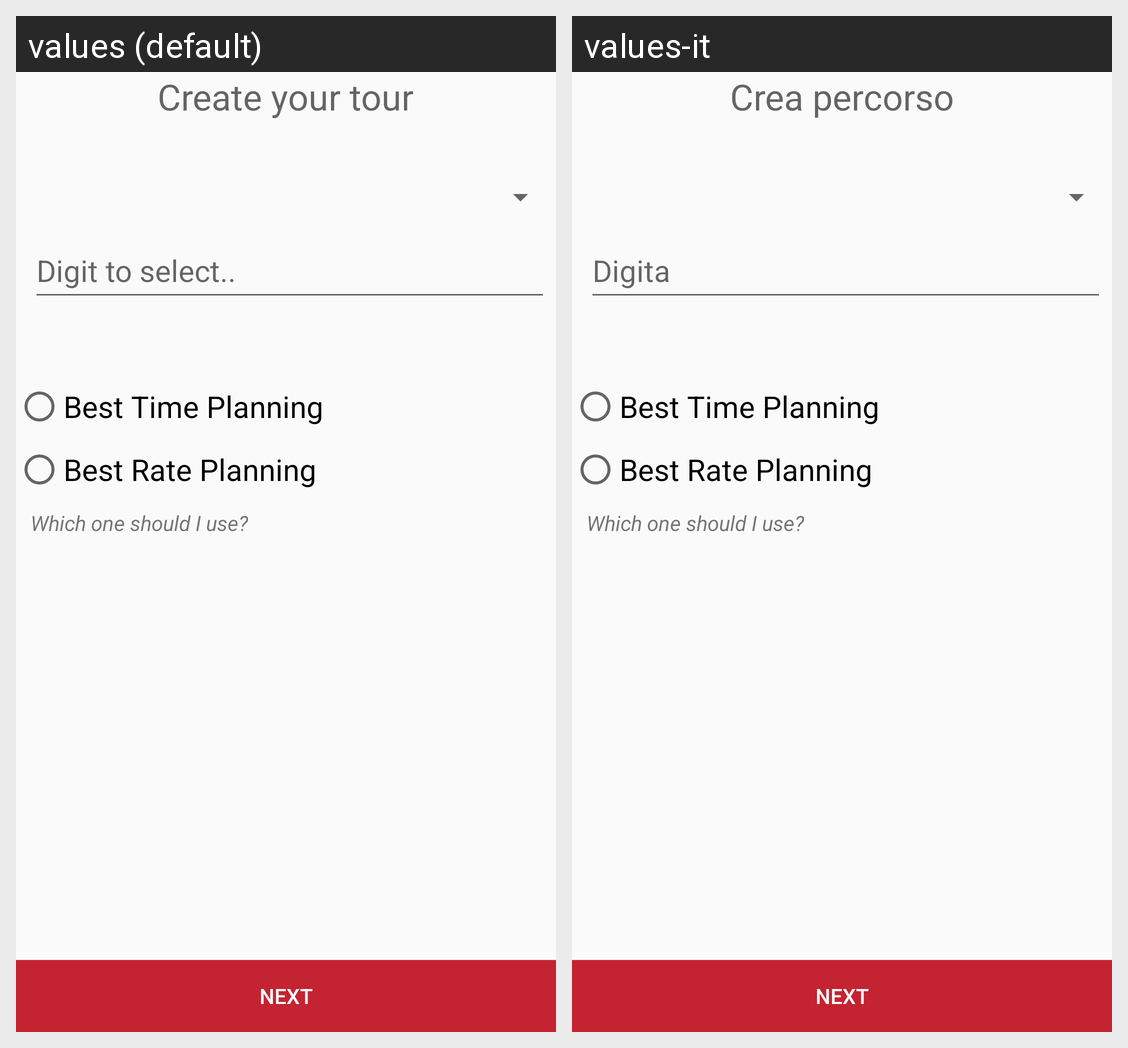

Here is an Android app screen in its default locale and in the app's own translations. Write out the translated-string differences for the strings that appear on this screen.
Android screen res/layout/activity_planning_choice.xml rendered under 2 locales, left to right: values (default), values-it. Device: Nexus 5 (rendered at 1080×1920; each locale shown at half size, 540×960, under a caption strip naming it); theme AppTheme.
Strings drawn on this screen, with the default value and each locale's value (text and hints the layout hard-codes, and strings that could not be matched under every locale, appear in the picture but are not listed):

planning_choice_tour
  values: Create your tour
  values-it: Crea percorso

planning_choice_hint
  values: Digit to select..
  values-it: Digita
